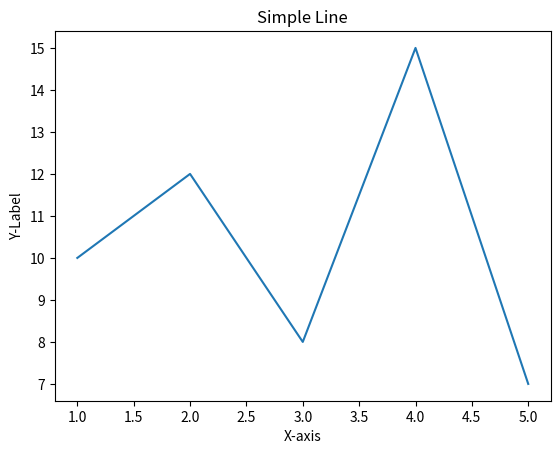

Source code (Python):
import matplotlib.pyplot as plt

x = [1, 2, 3, 4, 5]

y = [10, 12, 8, 15, 7]

plt.plot(x, y)
plt.xlabel('X-axis')
plt.ylabel('Y-Label')
plt.title('Simple Line')
plt.show()